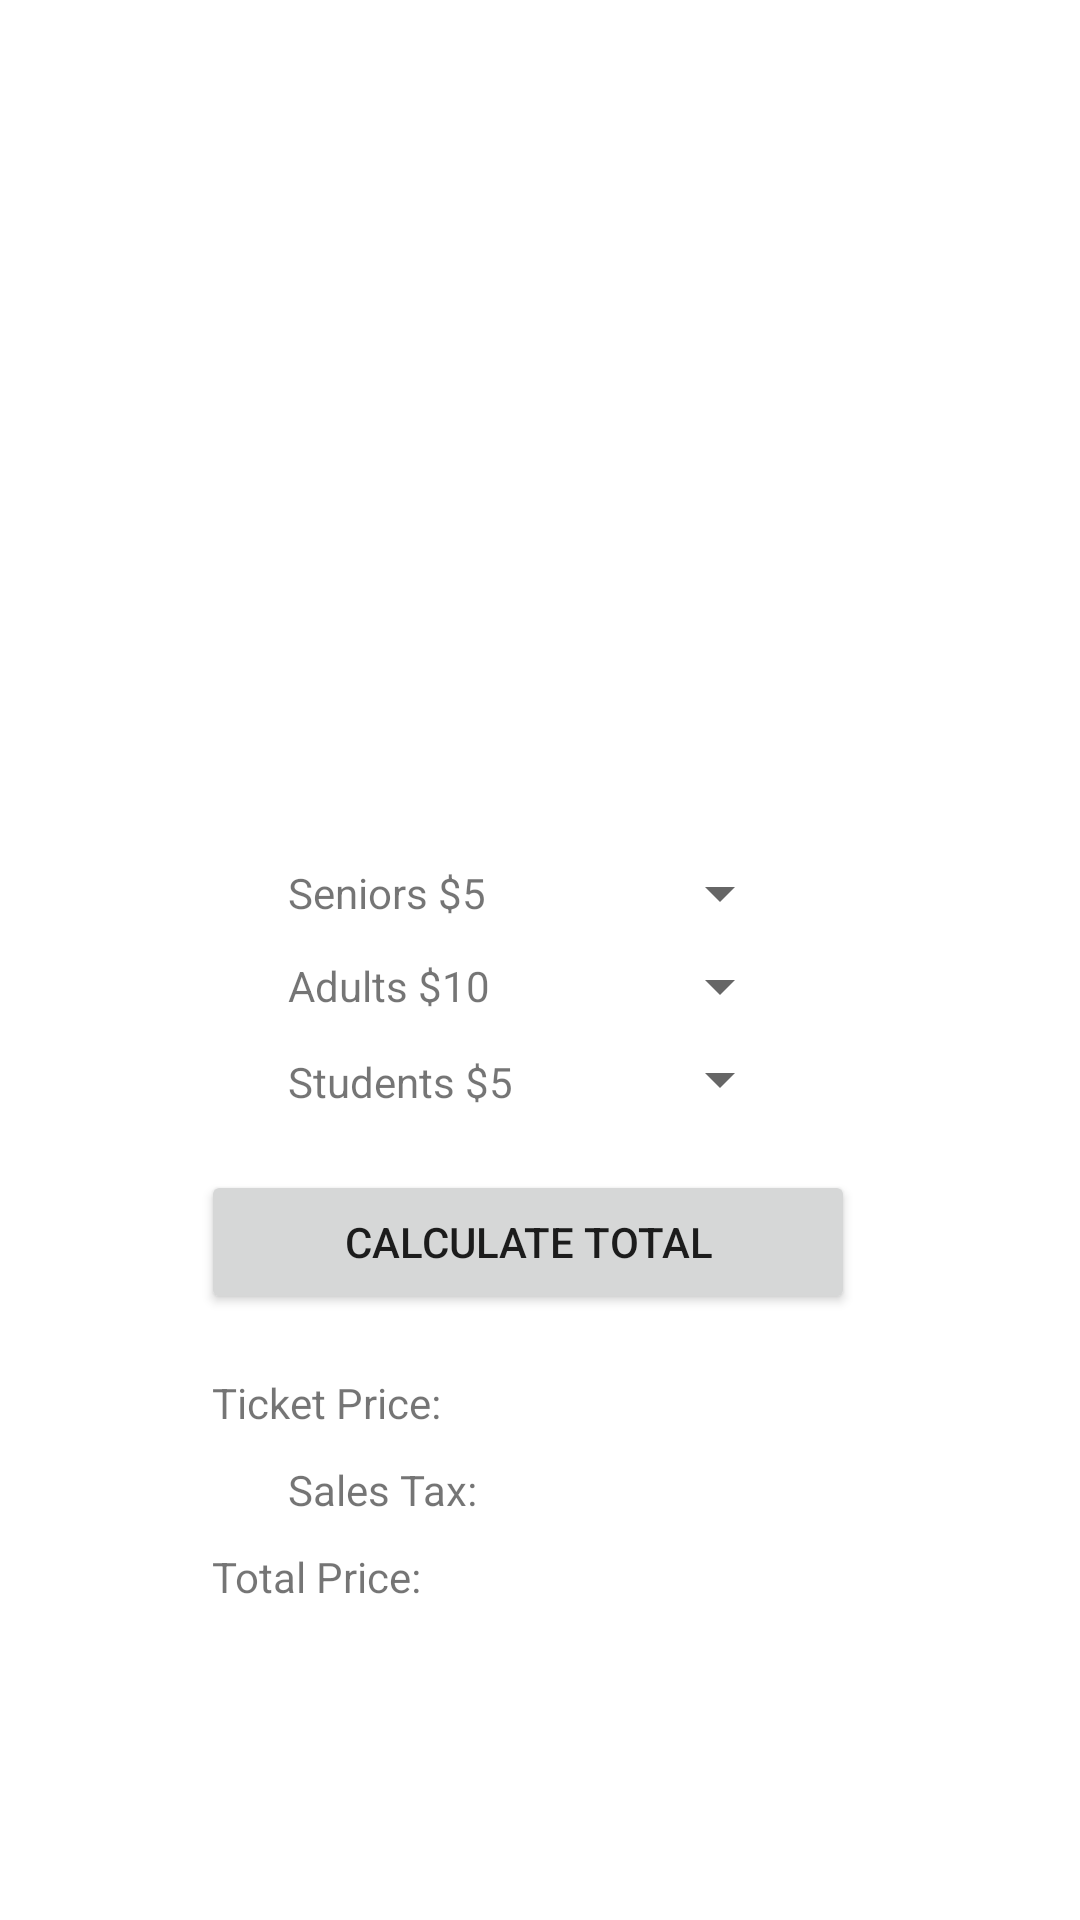

Here is an Android app screen rendered from its layout file. Give the layout XML and the strings, colors and styles it references.
<!-- AndroidManifest.xml: application theme Theme.MeuseumTickets -->
<!-- res/layout/activity_main2.xml -->
<?xml version="1.0" encoding="utf-8"?>
<androidx.constraintlayout.widget.ConstraintLayout xmlns:android="http://schemas.android.com/apk/res/android"
    xmlns:app="http://schemas.android.com/apk/res-auto"
    xmlns:tools="http://schemas.android.com/tools"
    android:layout_width="match_parent"
    android:layout_height="match_parent"
    tools:context=".MainActivity">

    <ImageView
        android:id="@+id/MuseumImage"
        android:layout_width="346dp"
        android:layout_height="162dp"
        android:layout_marginStart="28dp"
        android:layout_marginLeft="28dp"
        android:layout_marginTop="20dp"
        android:layout_marginEnd="37dp"
        android:layout_marginRight="37dp"
        android:onClick="getWebsite"
        app:layout_constraintEnd_toEndOf="parent"
        app:layout_constraintStart_toStartOf="parent"
        app:layout_constraintTop_toBottomOf="@id/MuseumName"
        tools:ignore="OnClick" />

    <TextView
        android:id="@+id/seniorsTicket"
        android:layout_width="90dp"
        android:layout_height="19dp"
        android:layout_marginStart="96dp"
        android:layout_marginLeft="96dp"
        android:layout_marginTop="20dp"
        android:text="Seniors $5"
        app:layout_constraintStart_toStartOf="parent"
        app:layout_constraintTop_toBottomOf="@id/MuseumImage" />

    <TextView
        android:id="@+id/salesTax"
        android:layout_width="216dp"
        android:layout_height="wrap_content"
        android:layout_marginStart="96dp"
        android:layout_marginLeft="96dp"
        android:layout_marginTop="10dp"
        android:layout_marginEnd="99dp"
        android:layout_marginRight="99dp"
        android:text="Sales Tax:"
        app:layout_constraintEnd_toEndOf="parent"
        app:layout_constraintHorizontal_bias="0.0"
        app:layout_constraintStart_toStartOf="parent"
        app:layout_constraintTop_toBottomOf="@+id/ticketPrice" />

    <TextView
        android:id="@+id/MuseumName"
        android:layout_width="349dp"
        android:layout_height="70dp"
        android:layout_marginStart="31dp"
        android:layout_marginLeft="31dp"
        android:layout_marginTop="16dp"
        android:layout_marginEnd="31dp"
        android:layout_marginRight="31dp"
        android:fontFamily="sans-serif-black"

        android:textAllCaps="false"
        android:textSize="30sp"
        android:textStyle="bold|italic"
        android:textAlignment="center"
        app:layout_constraintEnd_toEndOf="parent"
        app:layout_constraintHorizontal_bias="0.0"
        app:layout_constraintStart_toStartOf="parent"
        app:layout_constraintTop_toTopOf="parent"
        android:gravity="center_horizontal" />

    <TextView
        android:id="@+id/studentTicket"
        android:layout_width="90dp"
        android:layout_height="19dp"
        android:layout_marginStart="96dp"
        android:layout_marginLeft="96dp"
        android:layout_marginTop="13dp"
        android:layout_marginBottom="20dp"
        android:text="Students $5"
        app:layout_constraintStart_toStartOf="parent"
        app:layout_constraintTop_toBottomOf="@+id/adultPrice" />

    <Spinner
        android:id="@+id/spinner3"
        android:layout_width="97dp"
        android:layout_height="19dp"
        android:layout_marginTop="12dp"
        android:layout_marginEnd="96dp"
        android:layout_marginRight="96dp"
        app:layout_constraintEnd_toEndOf="parent"
        app:layout_constraintTop_toBottomOf="@+id/spinner2" />

    <TextView
        android:id="@+id/adultPrice"
        android:layout_width="90dp"
        android:layout_height="19dp"
        android:layout_marginStart="96dp"
        android:layout_marginLeft="96dp"
        android:layout_marginTop="12dp"
        android:text="Adults $10"
        app:layout_constraintStart_toStartOf="parent"
        app:layout_constraintTop_toBottomOf="@+id/seniorsTicket" />

    <Button
        android:id="@+id/calculateButton"
        android:layout_width="218dp"
        android:layout_height="wrap_content"
        android:layout_marginStart="93dp"
        android:layout_marginLeft="93dp"
        android:layout_marginEnd="101dp"
        android:layout_marginTop="20dp"
        android:layout_marginRight="93dp"
        android:text="Calculate total"
        android:onClick="CalculateTotal"
        app:layout_constraintEnd_toEndOf="parent"
        app:layout_constraintStart_toStartOf="parent"
        app:layout_constraintTop_toBottomOf="@id/studentTicket" />

    <Spinner
        android:id="@+id/spinner1"
        android:layout_width="97dp"
        android:layout_height="19dp"
        android:layout_marginTop="20dp"
        android:layout_marginEnd="96dp"
        android:layout_marginRight="96dp"
        app:layout_constraintEnd_toEndOf="parent"
        app:layout_constraintTop_toBottomOf="@+id/MuseumImage" />

    <Spinner
        android:id="@+id/spinner2"
        android:layout_width="97dp"
        android:layout_height="19dp"
        android:layout_marginTop="12dp"
        android:layout_marginEnd="96dp"
        android:layout_marginRight="96dp"
        app:layout_constraintEnd_toEndOf="parent"
        app:layout_constraintTop_toBottomOf="@+id/spinner1" />

    <TextView
        android:id="@+id/ticketPrice"
        android:layout_width="216dp"
        android:layout_height="wrap_content"
        android:layout_marginStart="96dp"
        android:layout_marginLeft="96dp"
        android:layout_marginTop="20dp"
        android:layout_marginEnd="99dp"
        android:layout_marginRight="99dp"
        android:text="Ticket Price:"
        app:layout_constraintEnd_toEndOf="parent"
        app:layout_constraintStart_toStartOf="parent"
        app:layout_constraintTop_toBottomOf="@+id/calculateButton" />

    <TextView
        android:id="@+id/totalPrice"
        android:layout_width="216dp"
        android:layout_height="wrap_content"
        android:layout_marginStart="96dp"
        android:layout_marginLeft="96dp"
        android:layout_marginTop="10dp"
        android:layout_marginEnd="99dp"
        android:layout_marginRight="99dp"
        android:text="Total Price:"
        app:layout_constraintEnd_toEndOf="parent"
        app:layout_constraintStart_toStartOf="parent"
        app:layout_constraintTop_toBottomOf="@+id/salesTax" />


</androidx.constraintlayout.widget.ConstraintLayout>
<!-- resources referenced by this layout -->
<resources>
  <style name="Theme.MeuseumTickets" parent="Theme.MaterialComponents.DayNight.DarkActionBar">
          
          <item name="colorPrimary">@color/purple_500</item>
          <item name="colorPrimaryVariant">@color/purple_700</item>
          <item name="colorOnPrimary">@color/white</item>
          
          <item name="colorSecondary">@color/teal_200</item>
          <item name="colorSecondaryVariant">@color/teal_700</item>
          <item name="colorOnSecondary">@color/black</item>
          
          <item name="android:statusBarColor" tools:targetApi="l">?attr/colorPrimaryVariant</item>
          
      </style>
  <!-- not gathered from this repository: default colours our renderer supplied (Android Studio template values) -->
  <color name="purple_500">#FF6200EE</color>
  <color name="purple_700">#FF3700B3</color>
  <color name="teal_200">#FF03DAC5</color>
  <color name="teal_700">#FF018786</color>
  <color name="black">#FF000000</color>
  <color name="white">#FFFFFFFF</color>
</resources>
